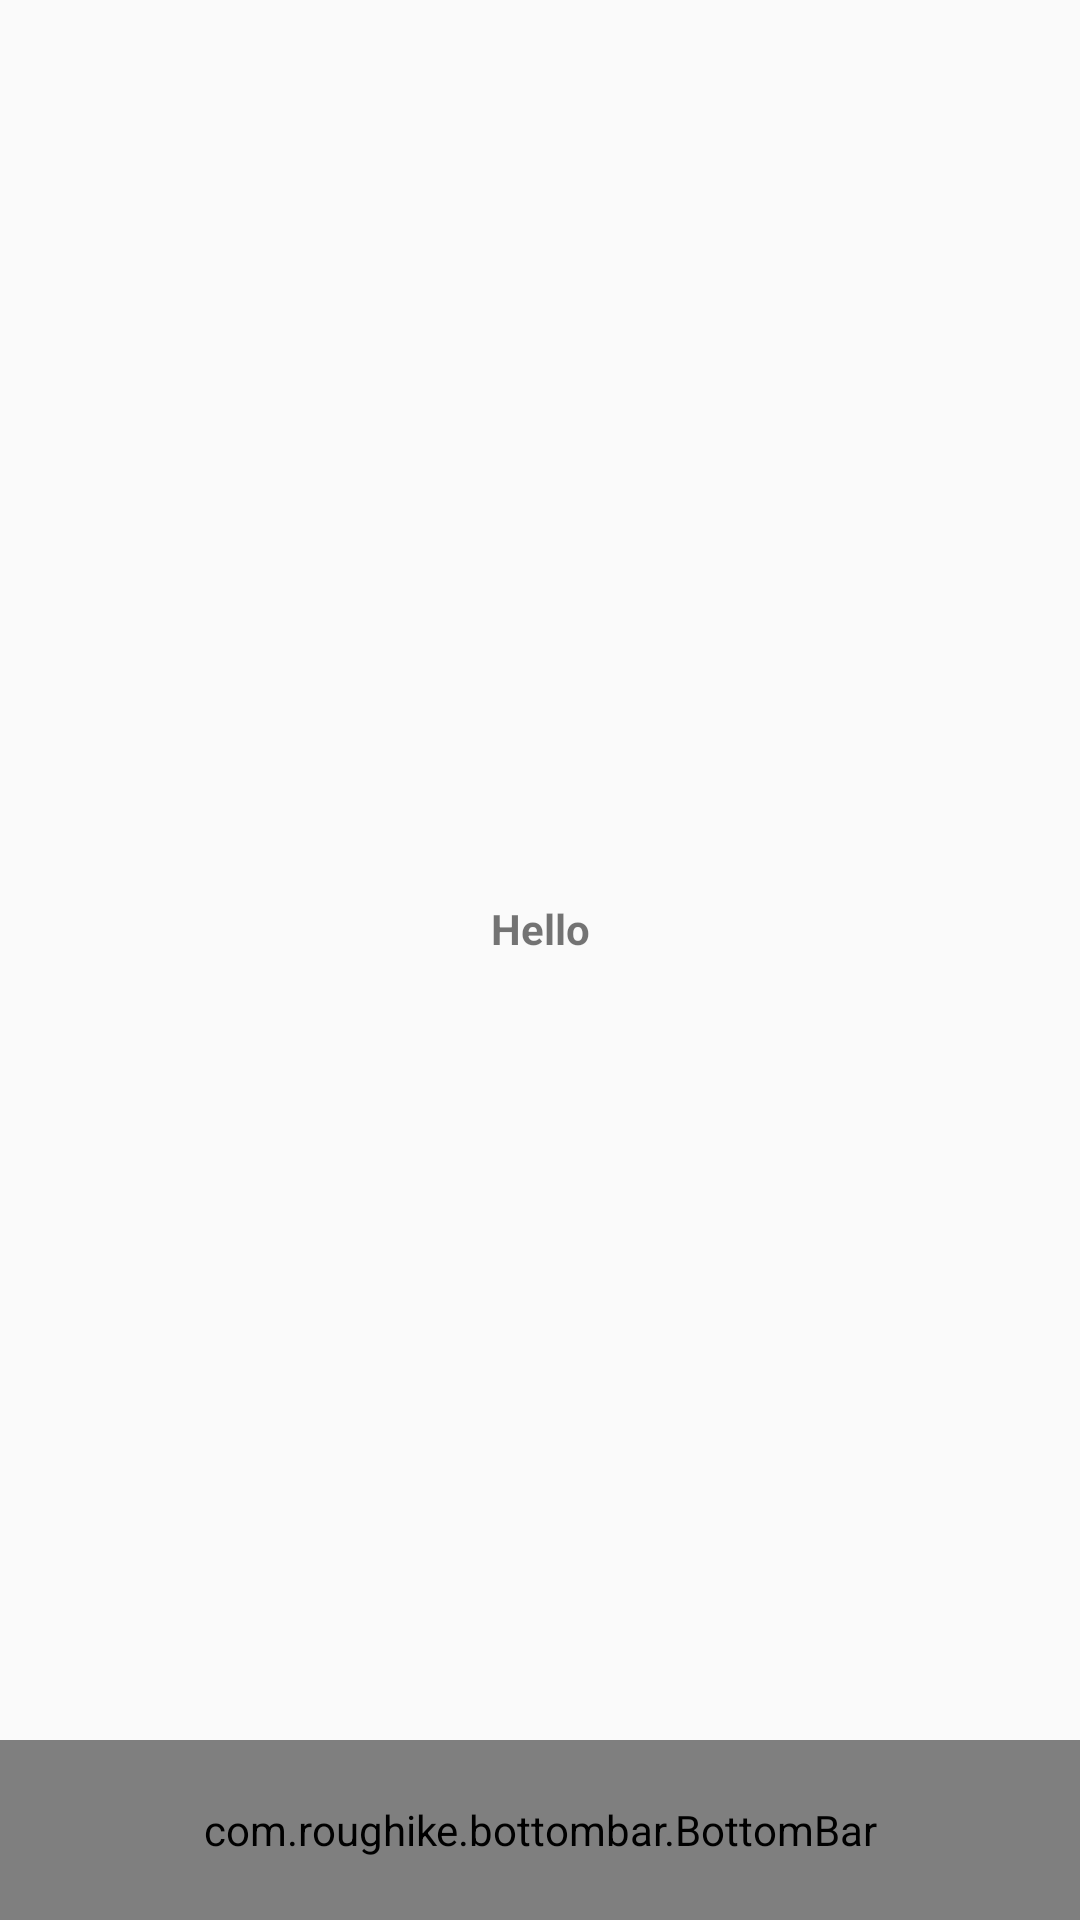

Here is an Android app screen rendered from its layout file. Give the layout XML and the strings, colors and styles it references.
<!-- AndroidManifest.xml: application theme AppTheme.TransNav -->
<!-- res/layout/activity_main.xml -->
<RelativeLayout xmlns:android="http://schemas.android.com/apk/res/android"
    android:layout_width="match_parent"
    android:layout_height="match_parent"
    xmlns:app="http://schemas.android.com/apk/res-auto">
    
    <FrameLayout
        android:id="@+id/contentContainer"
        android:layout_width="match_parent"
        android:layout_height="match_parent"
        android:layout_above="@+id/bottomBar">
    <TextView
        android:id="@+id/textView"
        android:layout_width="match_parent"
        android:layout_height="wrap_content"
        android:layout_marginTop="300dp"
        android:textStyle="bold"
        android:gravity="center_horizontal"
        android:text="Hello"/>
    </FrameLayout>

    <com.roughike.bottombar.BottomBar
        android:id="@+id/bottomBar"
        android:layout_width="match_parent"
        android:layout_height="60dp"
        android:layout_alignParentBottom="true"
        app:bb_tabXmlResource="@xml/navigation_bar_menu"
        app:bb_behavior="underNavbar"/>

</RelativeLayout>
<!-- resources referenced by this layout -->
<resources>
  <style name="AppTheme.TransNav" parent="AppTheme" />
  <style name="AppTheme" parent="Theme.AppCompat.Light.DarkActionBar">
          
          <item name="colorPrimary">@color/colorPrimary</item>
          <item name="colorPrimaryDark">@color/colorPrimaryDark</item>
          <item name="colorAccent">@color/colorAccent</item>
      </style>
  <color name="colorPrimary">#b92b27</color>
  <color name="colorPrimaryDark">#521311</color>
  <color name="colorAccent">#b92b27</color>
</resources>
